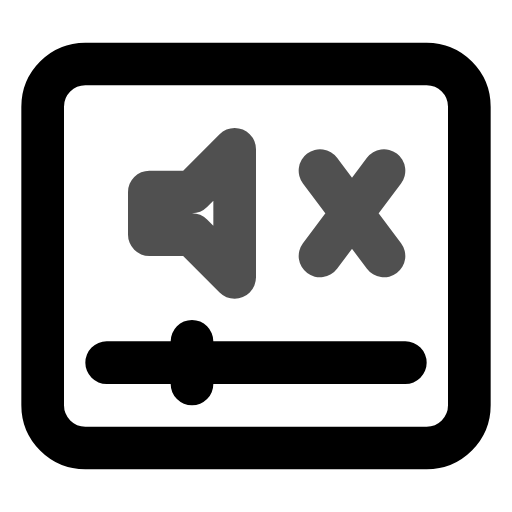
t = 0.00 s
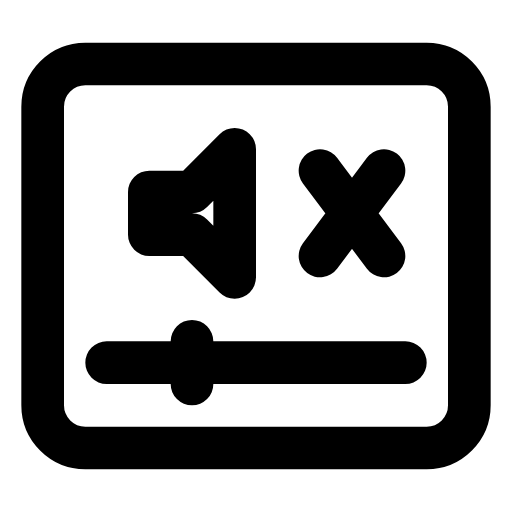
t = 0.80 s
t = 1.09 s: frame unchanged from t = 0.80 s, image omitted
t = 1.74 s: frame unchanged from t = 0.80 s, image omitted
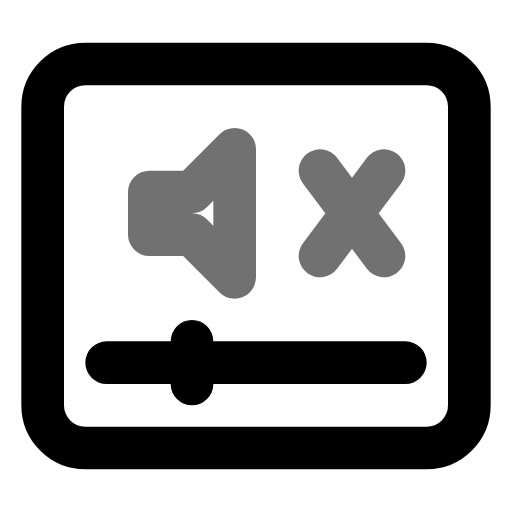
t = 2.26 s
t = 3.05 s: frame unchanged from t = 0.80 s, image omitted

The animated SVG that drew these frames (rendered in a browser with its animation timeline set to each time). Animation: 1 CSS @keyframes rule; one cycle of 3.45 s, repeats indefinitely.

<svg xmlns="http://www.w3.org/2000/svg" width="24" height="24" fill="none" stroke="currentColor" stroke-linecap="round" stroke-linejoin="round" stroke-width="2" viewBox="0 0 24 24">
    <!-- Generated by scripts/icon-expansion/generate.mjs -->
    <style>
        @media (prefers-reduced-motion: no-preference) {
            @keyframes ira-exp-pulse { 0%, 100% { opacity: 1; } 22% { opacity: .45; } 40% { opacity: 1; } }
            [data-ira-motion="player-mute"] { transform-box: fill-box; transform-origin: center; animation: ira-exp-pulse 2.65s ease-in-out -0.8s infinite; }
        }
    </style>
    <rect x="2" y="3" width="20" height="18" rx="2"/><path d="M5 17h14m-10-1v2"/>
    <g data-ira-motion="player-mute"><g transform="translate(12 10) scale(1)"><path d="M-5-1h2l2-2v6l-2-2h-2zm8-1 3 4m0-4L3 2"/></g></g>
</svg>
